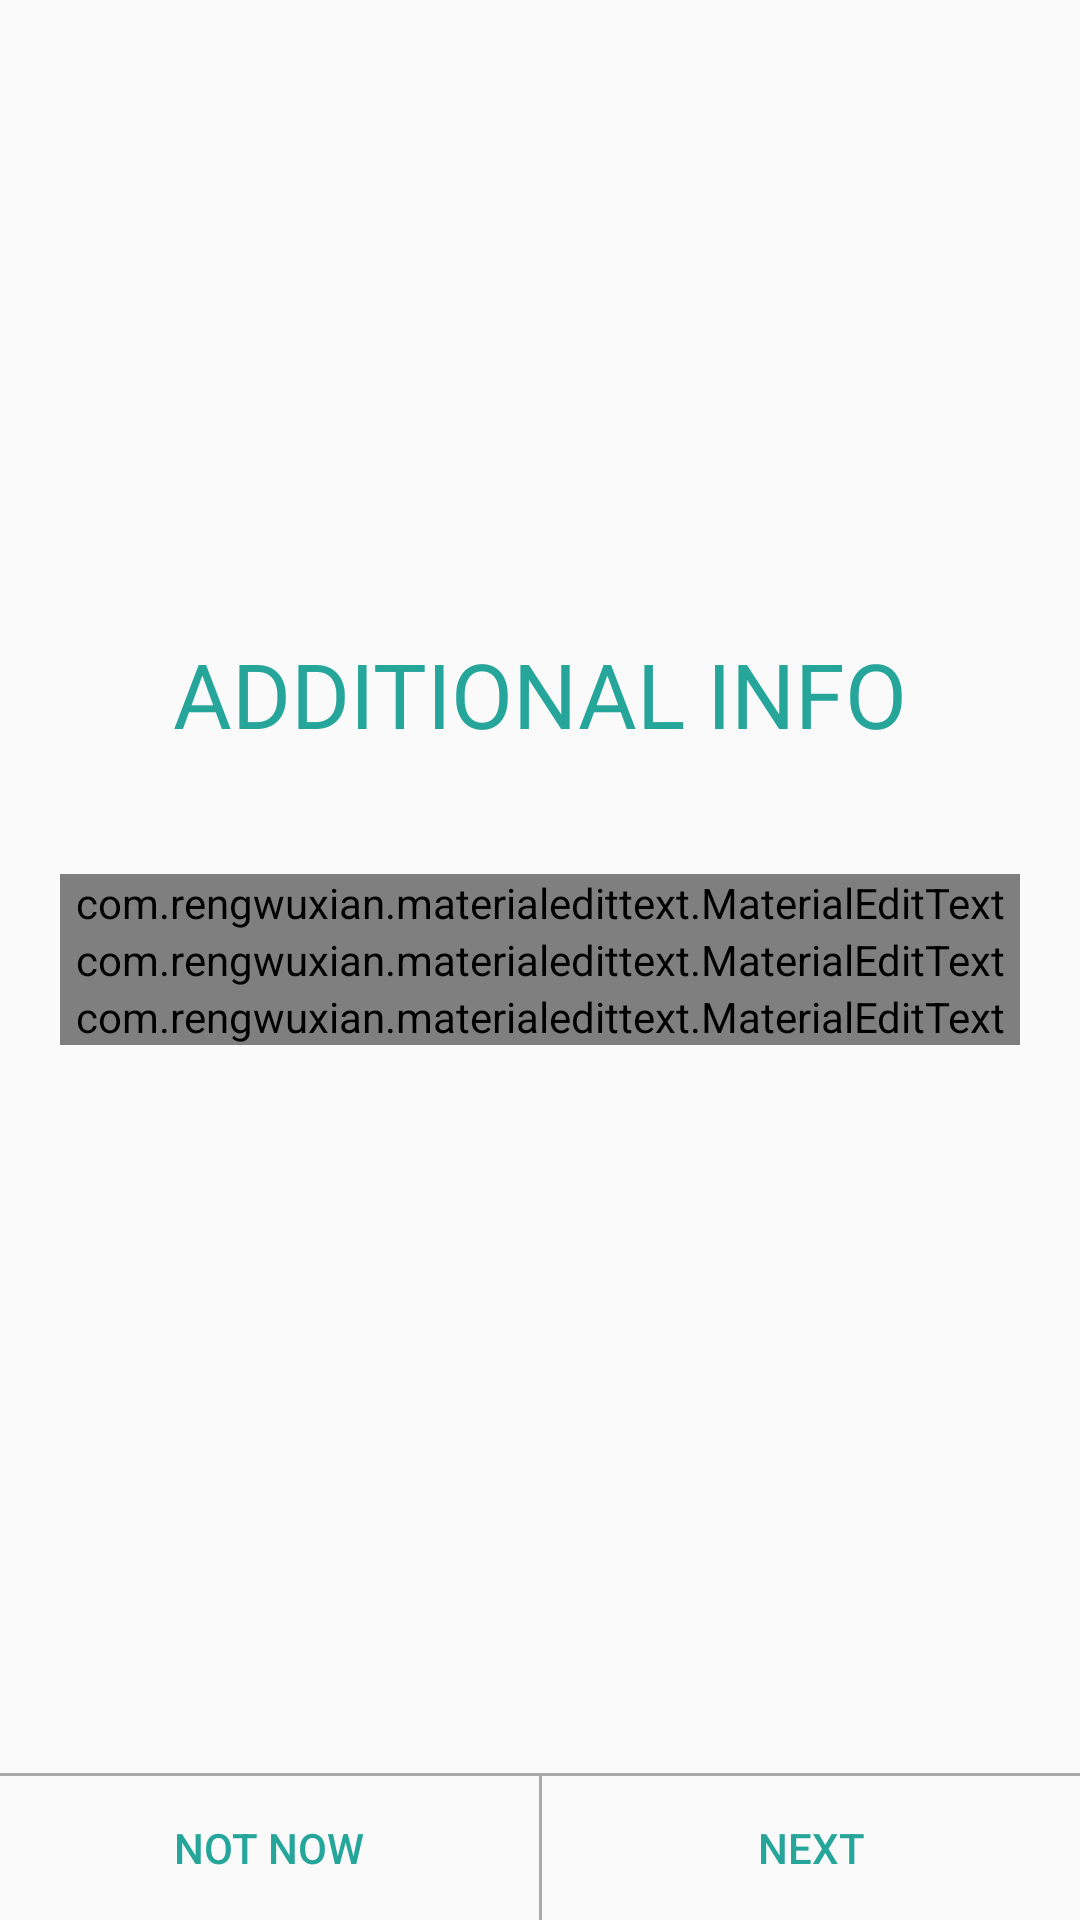

Write the Android layout XML for this screen, with the resource values it uses.
<!-- AndroidManifest.xml: application theme AppTheme -->
<!-- res/layout/activity_addition_info.xml -->
<RelativeLayout xmlns:android="http://schemas.android.com/apk/res/android"
    xmlns:app="http://schemas.android.com/apk/res-auto"
    xmlns:tools="http://schemas.android.com/tools"
    android:layout_width="match_parent"
    android:layout_height="match_parent"
    android:background="@color/background_material_light"
    tools:context="org.jaagrt_ui.AdditionInfo">

    <TextView
        android:layout_width="wrap_content"
        android:layout_height="wrap_content"
        android:layout_above="@+id/editBoxLayout"
        android:layout_centerHorizontal="true"
        android:layout_marginBottom="20dp"
        android:layout_marginTop="?attr/actionBarSize"
        android:text="Additional Info"
        android:textAllCaps="true"
        android:textColor="@color/teal_400"
        android:textSize="30sp" />

    <LinearLayout
        android:id="@+id/editBoxLayout"
        android:layout_width="match_parent"
        android:layout_height="wrap_content"
        android:layout_centerInParent="true"
        android:layout_margin="20dp"
        android:orientation="vertical">

        <com.rengwuxian.materialedittext.MaterialEditText
            android:id="@+id/firstNameBox"
            android:layout_width="match_parent"
            android:layout_height="wrap_content"
            android:hint="First Name"
            android:inputType="textPersonName"
            android:textCursorDrawable="@drawable/edit_text_cursor"
            app:baseColor="@android:color/black"
            app:floatingLabel="highlight"
            app:minCharacters="3"
            app:primaryColor="@color/teal_400" />

        <com.rengwuxian.materialedittext.MaterialEditText
            android:id="@+id/lastNameBox"
            android:layout_width="match_parent"
            android:layout_height="wrap_content"
            android:hint="Last name"
            android:inputType="textPersonName"
            android:textCursorDrawable="@drawable/edit_text_cursor"
            app:baseColor="@android:color/black"
            app:floatingLabel="highlight"
            app:minCharacters="1"
            app:primaryColor="@color/teal_400" />

        <com.rengwuxian.materialedittext.MaterialEditText
            android:id="@+id/phoneBox"
            android:layout_width="match_parent"
            android:layout_height="wrap_content"
            android:hint="Phone Number"
            android:inputType="phone"
            android:textCursorDrawable="@drawable/edit_text_cursor"
            app:baseColor="@android:color/black"
            app:floatingLabel="highlight"
            app:minCharacters="10"
            app:primaryColor="@color/teal_400" />

    </LinearLayout>

    <LinearLayout
        android:layout_width="match_parent"
        android:layout_height="wrap_content"
        android:layout_alignParentBottom="true"
        android:orientation="vertical">

        <View style="@style/HorizontalDivider" />

        <LinearLayout
            android:layout_width="match_parent"
            android:layout_height="wrap_content"
            android:orientation="horizontal">

            <Button
                android:id="@+id/skipBtn"
                style="@style/Button"
                android:layout_width="match_parent"
                android:layout_height="wrap_content"
                android:layout_weight="1"
                android:background="@null"
                android:text="Not Now"
                android:textColor="@drawable/color_selector" />

            <View style="@style/VerticalDivider" />

            <Button
                android:id="@+id/nextBtn"
                style="@style/Button"
                android:layout_width="match_parent"
                android:layout_height="wrap_content"
                android:layout_weight="1"
                android:background="@null"
                android:text="Next"
                android:textColor="@drawable/color_selector" />
        </LinearLayout>
    </LinearLayout>

</RelativeLayout>
<!-- resources referenced by this layout -->
<resources>
  <color name="teal_400">#26A69A</color>
  <!-- drawable color_selector (drawable) -->
  <?xml version="1.0" encoding="utf-8"?>
  <selector xmlns:android="http://schemas.android.com/apk/res/android">
      <item android:color="@color/teal_300" android:state_pressed="true" />
      <item android:color="@color/teal_400" />
  </selector>
  <!-- drawable edit_text_cursor (drawable) -->
  <?xml version="1.0" encoding="utf-8"?>
  <shape xmlns:android="http://schemas.android.com/apk/res/android">
      <size android:width="2dp" />
      <solid android:color="@color/teal_500" />
  </shape>
  <style name="Button">
          <item name="android:textColor">@android:color/black</item>
          <item name="android:padding">8dp</item>
          <item name="android:minWidth">88dp</item>
          <item name="android:minHeight">42dp</item>
          <item name="android:layout_margin">3dp</item>
      </style>
  <style name="HorizontalDivider">
          <item name="android:layout_width">match_parent</item>
          <item name="android:layout_height">1dp</item>
          <item name="android:background">@android:color/darker_gray</item>
      </style>
  <style name="VerticalDivider">
          <item name="android:layout_width">1dp</item>
          <item name="android:layout_height">match_parent</item>
          <item name="android:background">@android:color/darker_gray</item>
      </style>
  <style name="AppTheme" parent="Theme.AppCompat.NoActionBar">
          
      </style>
  <color name="teal_500">#009688</color>
</resources>
